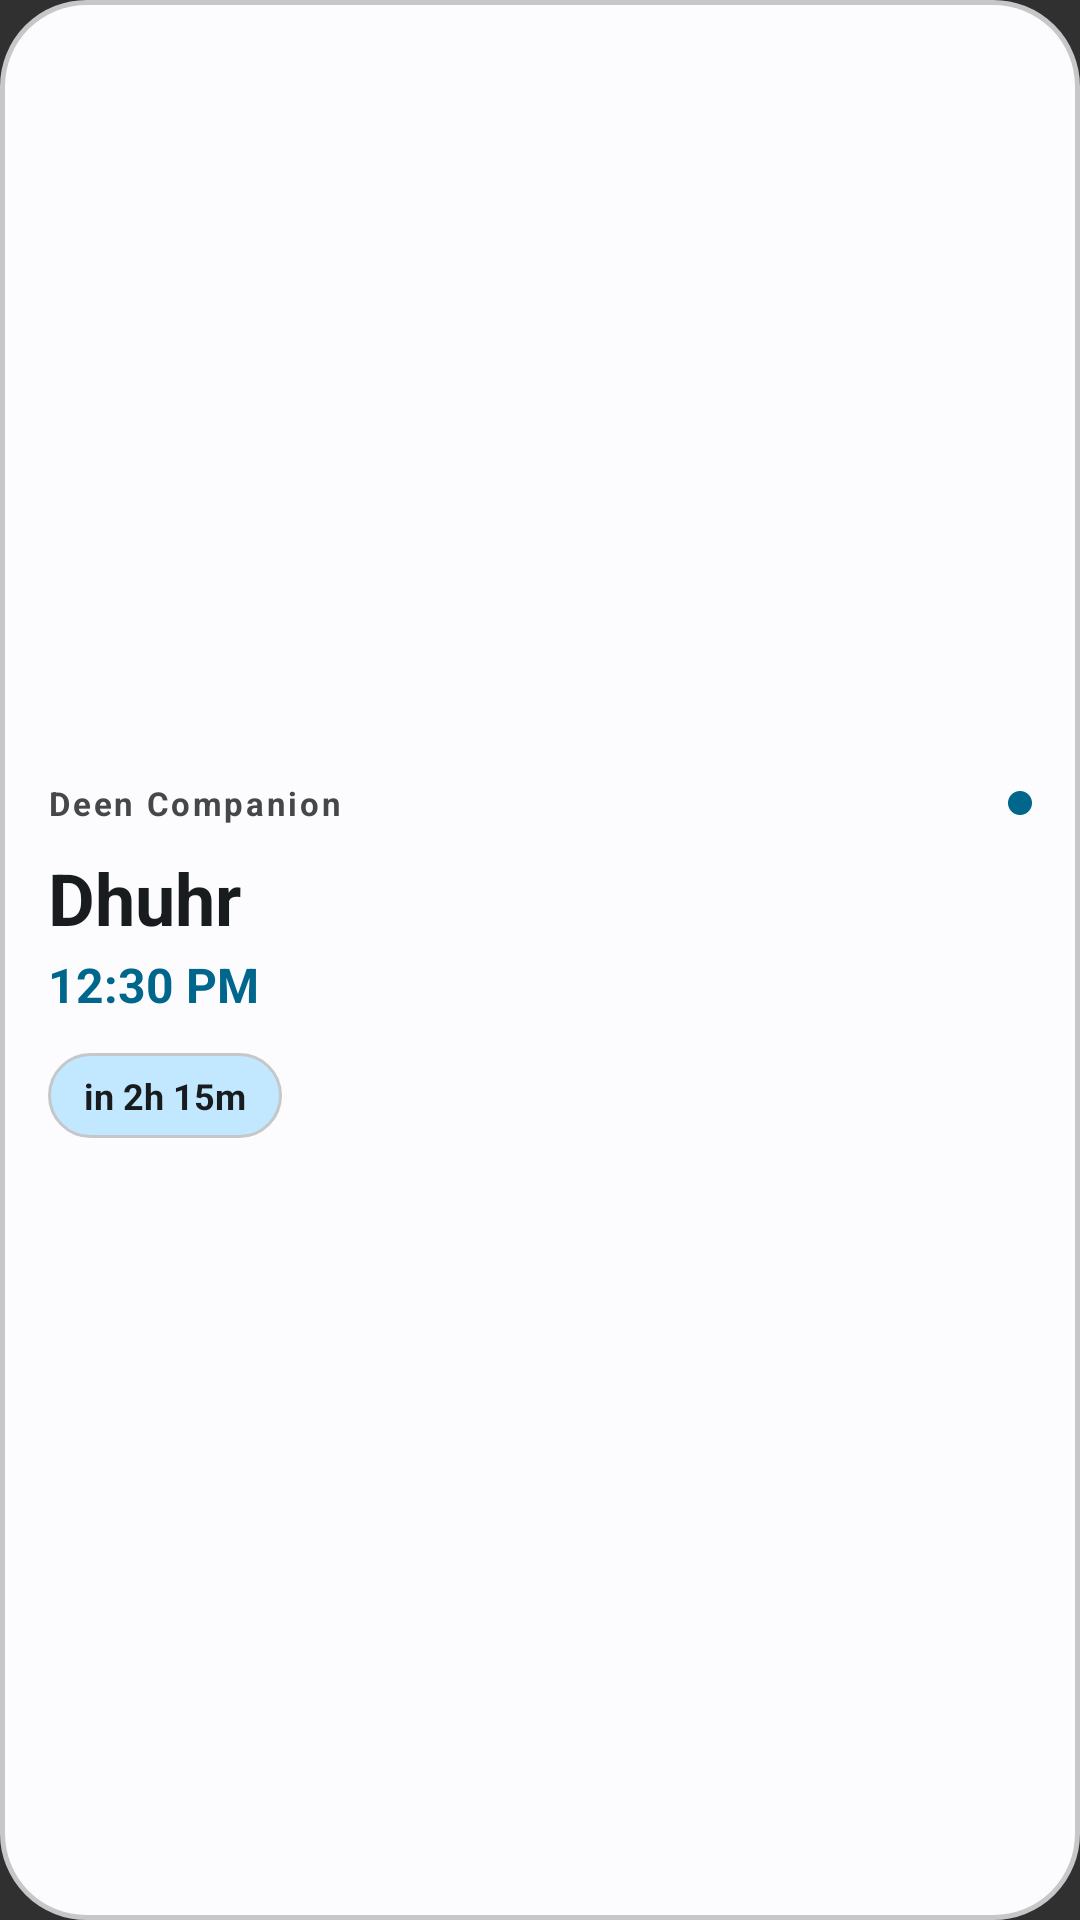

Android layout source for this screen:
<!-- AndroidManifest.xml: application theme Theme.DeenCompanion -->
<!-- res/layout/prayer_widget_layout.xml -->
<?xml version="1.0" encoding="utf-8"?>
<LinearLayout xmlns:android="http://schemas.android.com/apk/res/android"
    android:id="@android:id/background"
    android:layout_width="match_parent"
    android:layout_height="match_parent"
    android:background="@drawable/widget_background"
    android:orientation="vertical"
    android:padding="16dp"
    android:gravity="center_vertical">

    
    <LinearLayout
        android:layout_width="match_parent"
        android:layout_height="wrap_content"
        android:orientation="horizontal"
        android:gravity="center_vertical">

        <TextView
            android:id="@+id/widget_title"
            android:layout_width="0dp"
            android:layout_height="wrap_content"
            android:layout_weight="1"
            android:text="@string/app_name"
            android:textColor="@color/widget_text_secondary"
            android:textSize="11sp"
            android:letterSpacing="0.08"
            android:textStyle="bold" />

        <View
            android:layout_width="8dp"
            android:layout_height="8dp"
            android:background="@drawable/widget_indicator_dot" />
    </LinearLayout>

    <View
        android:layout_width="match_parent"
        android:layout_height="8dp" />

    
    <TextView
        android:id="@+id/widget_prayer_name"
        android:layout_width="match_parent"
        android:layout_height="wrap_content"
        android:text="Dhuhr"
        android:textColor="@color/widget_text_primary"
        android:textSize="24sp"
        android:textStyle="bold" />

    <TextView
        android:id="@+id/widget_prayer_time"
        android:layout_width="match_parent"
        android:layout_height="wrap_content"
        android:text="12:30 PM"
        android:textColor="@color/widget_accent"
        android:textSize="16sp"
        android:textStyle="bold"
        android:layout_marginTop="2dp" />

    <View
        android:layout_width="match_parent"
        android:layout_height="12dp" />

    
    <TextView
        android:id="@+id/widget_countdown"
        android:layout_width="wrap_content"
        android:layout_height="wrap_content"
        android:text="in 2h 15m"
        android:textColor="@color/widget_text_primary"
        android:textSize="12sp"
        android:textStyle="bold"
        android:background="@drawable/widget_chip_background"
        android:paddingHorizontal="12dp"
        android:paddingVertical="6dp" />

</LinearLayout>
<!-- resources referenced by this layout -->
<resources>
  <color name="widget_accent">#C5A059</color>
  <color name="widget_text_primary">#2C2724</color>
  <color name="widget_text_secondary">#7A726C</color>
  <!-- drawable widget_background (drawable) -->
  <?xml version="1.0" encoding="utf-8"?>
  <shape xmlns:android="http://schemas.android.com/apk/res/android">
      <solid android:color="@color/widget_background" />
      <corners android:radius="28dp" />
      <stroke android:width="1.5dp" android:color="@color/widget_border" />
  </shape>
  <!-- drawable widget_chip_background (drawable) -->
  <?xml version="1.0" encoding="utf-8"?>
  <shape xmlns:android="http://schemas.android.com/apk/res/android">
      <solid android:color="@color/widget_button_background" />
      <corners android:radius="20dp" />
      <stroke android:width="1dp" android:color="@color/widget_border" />
  </shape>
  <!-- drawable widget_indicator_dot (drawable) -->
  <?xml version="1.0" encoding="utf-8"?>
  <shape xmlns:android="http://schemas.android.com/apk/res/android"
      android:shape="oval">
      <solid android:color="@color/widget_accent" />
      <size android:width="8dp" android:height="8dp" />
  </shape>
  <string name="app_name">Deen Companion</string>
  <style name="Theme.DeenCompanion" parent="android:Theme.Material.NoActionBar">
      </style>
  <color name="widget_background">#FAF8F5</color>
  <color name="widget_border">#E6E1DA</color>
  <color name="widget_button_background">#F0EAE1</color>
</resources>
